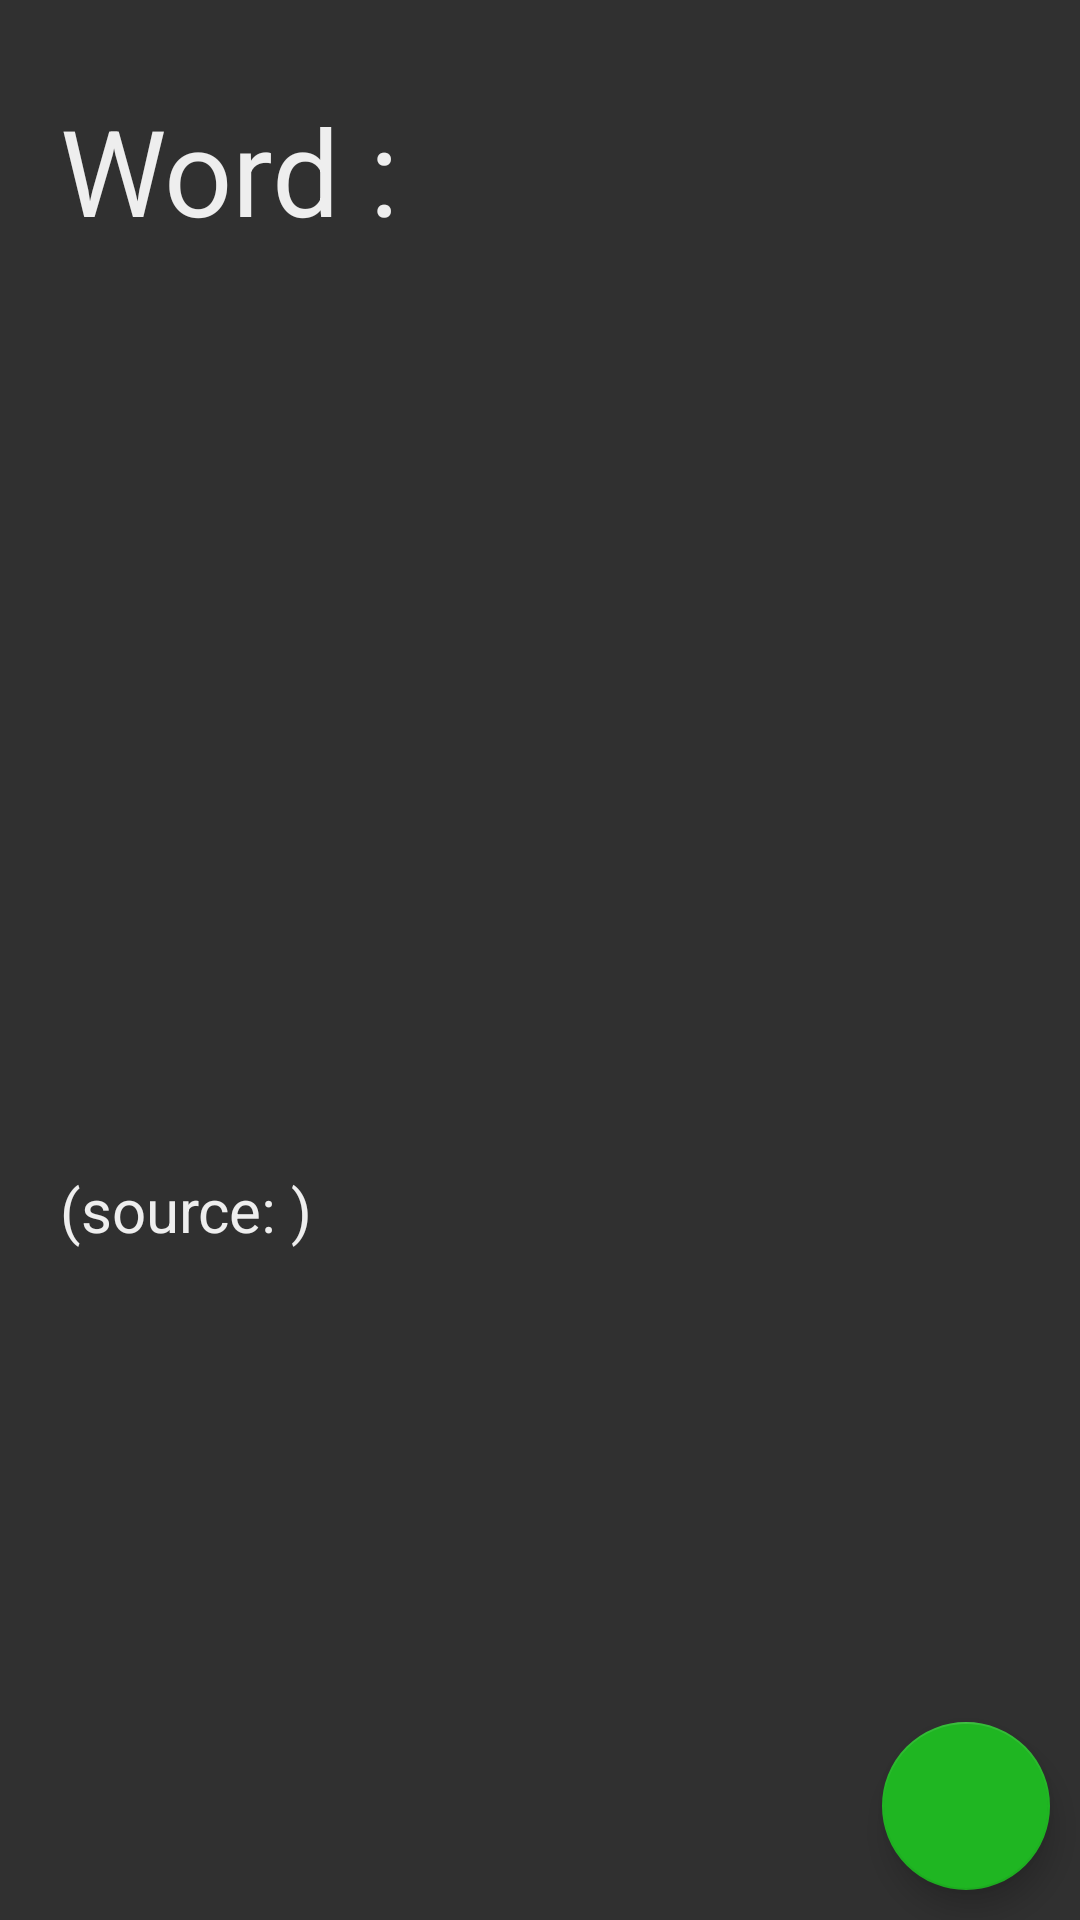

Reconstruct the res/layout file that produces this screen, plus the resources it refers to.
<!-- AndroidManifest.xml: application theme AppTheme -->
<!-- res/layout/fragment_words_def.xml -->
<?xml version="1.0" encoding="utf-8"?>
<RelativeLayout xmlns:android="http://schemas.android.com/apk/res/android"
    xmlns:app="http://schemas.android.com/apk/res-auto"
    xmlns:tools="http://schemas.android.com/tools"
    android:id="@+id/Definition"
    android:orientation="vertical" android:layout_width="match_parent"
    android:layout_height="match_parent">


    <TextView
        android:id="@+id/tvWord"
        android:layout_width="wrap_content"
        android:layout_height="wrap_content"
        android:layout_marginLeft="20dp"
        android:layout_marginTop="30dp"
        android:text="Word :"
        android:textSize="40sp"/>


    <RelativeLayout
        android:layout_width="match_parent"
        android:layout_height="match_parent"
        android:layout_below="@+id/tvWord">

        <TextView
            android:id="@+id/tvDef"
            android:layout_width="wrap_content"
            android:layout_height="wrap_content"
            android:text=""
            android:textSize="30sp"
            android:layout_centerVertical="true"
            android:layout_marginLeft="20dp"/>

        <TextView
            android:id="@+id/source"
            android:layout_width="wrap_content"
            android:layout_height="wrap_content"
            android:layout_below="@+id/tvDef"
            android:textSize="20sp"
            android:text="(source: )"
            android:layout_marginLeft="20dp"

            android:layout_marginTop="8dp"
            android:visibility="visible"/>

        <EditText
            android:id="@+id/owndef"
            android:layout_width="match_parent"
            android:layout_height="wrap_content"
            android:layout_below="@id/source"
            android:layout_marginTop="8dp"
            android:layout_marginLeft="20dp"
            android:layout_marginRight="20dp"
            android:hint="Your own definition"
            android:inputType="text"
            android:imeOptions="actionDone"
            android:visibility="invisible"/>
        <EditText
            android:id="@+id/tags"
            android:layout_width="match_parent"
            android:layout_height="wrap_content"
            android:layout_below="@id/owndef"
            android:layout_marginTop="8dp"
            android:layout_marginLeft="20dp"
            android:layout_marginRight="20dp"
            android:hint="Tags (spaces for multiple tags)"
            android:inputType="text"
            android:imeOptions="actionDone"
            android:visibility="invisible"/>

    </RelativeLayout>


    <com.google.android.material.floatingactionbutton.FloatingActionButton
        android:id="@+id/fab_add"
        android:layout_width="wrap_content"
        android:layout_height="wrap_content"
        android:layout_alignParentBottom="true"
        android:layout_alignParentRight="true"
        android:layout_marginRight="10dp"
        android:layout_marginBottom="10dp"
        android:src="@drawable/ic_float_add"/>


</RelativeLayout>
<!-- resources referenced by this layout -->
<resources>
  <style name="AppTheme" parent="Theme.AppCompat.NoActionBar">
          
          <item name="colorPrimary">@color/colorPrimary</item>
          <item name="colorPrimaryDark">@color/colorPrimaryDark</item>
          <item name="colorAccent">@color/colorAccent</item>
  
          <item name="drawerArrowStyle">@style/DrawerArrowStyle</item>
          <item name="android:textColor">@color/colorText</item>
          <item name="android:actionMenuTextColor">@style/MenuText</item>
  
          <item name="android:forceDarkAllowed">true</item>
  
      </style>
  <color name="colorPrimary">#060606</color>
  <color name="colorPrimaryDark">#1fb622</color>
  <color name="colorAccent">#1fb622</color>
  <style name="DrawerArrowStyle" parent="@style/Widget.AppCompat.DrawerArrowToggle">
          <item name="color">@color/colorText</item>
      </style>
  <color name="colorText">#eeeeee</color>
  <style name="MenuText" parent="@android:style/TextAppearance.Widget.IconMenu.Item">
          <item name="android:textColor">@color/colorText</item>
      </style>
</resources>
